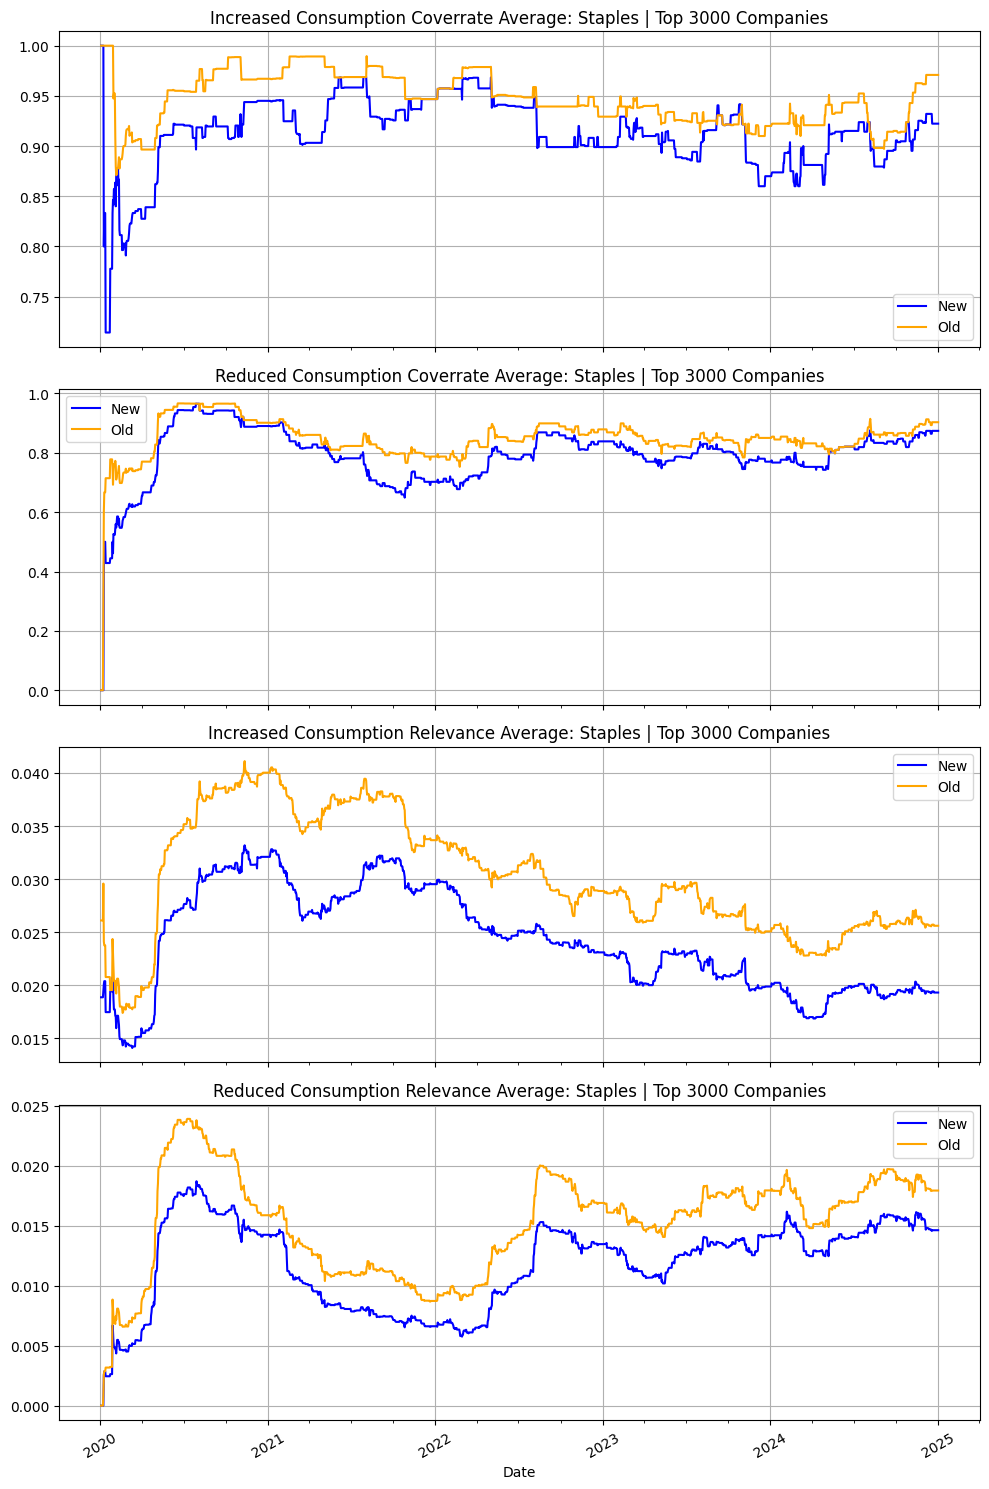

The data file committed next to this chart (first rows):
DATE_ROLLING, INCREASED_CONSUMPTION_COVERRATE_FILT_AVE…, REDUCED_CONSUMPTION_COVERRATE_FILT_AVERA…, INCREASED_CONSUMPTION_REL_FILT_AVERAGE_N…, REDUCED_CONSUMPTION_REL_FILT_AVERAGE_NEW, INCREASED_CONSUMPTION_COVERRATE_FILT_AVE…, REDUCED_CONSUMPTION_COVERRATE_FILT_AVERA…, INCREASED_CONSUMPTION_REL_FILT_AVERAGE_O…, REDUCED_CONSUMPTION_REL_FILT_AVERAGE_OLD
2024-03-03, 0.86, 0.76, 0.01749, 0.01446, 0.92, 0.84, 0.0233, 0.01723
2024-03-04, 0.86, 0.76, 0.01749, 0.01446, 0.92, 0.84, 0.0233, 0.01723
2024-03-05, 0.86, 0.76, 0.01749, 0.01446, 0.92, 0.84, 0.0233, 0.01723
2024-03-06, 0.8687, 0.7576, 0.01763, 0.01439, 0.9192, 0.8384, 0.02301, 0.01737
2024-03-07, 0.87, 0.76, 0.01745, 0.01421, 0.91, 0.82, 0.02291, 0.01689
2024-03-08, 0.898, 0.7551, 0.01791, 0.01409, 0.9286, 0.8163, 0.02338, 0.01667
2024-03-09, 0.898, 0.7551, 0.01791, 0.01409, 0.9286, 0.8163, 0.02338, 0.01667
2024-03-10, 0.898, 0.7551, 0.01791, 0.01409, 0.9286, 0.8163, 0.02338, 0.01667
2024-03-11, 0.898, 0.7551, 0.01791, 0.01409, 0.9286, 0.8265, 0.02333, 0.01672
2024-03-12, 0.8911, 0.7624, 0.01766, 0.01395, 0.9307, 0.8416, 0.02324, 0.01664
2024-03-13, 0.9, 0.77, 0.01734, 0.01389, 0.93, 0.85, 0.02301, 0.01645
2024-03-14, 0.8812, 0.7525, 0.01703, 0.01288, 0.9208, 0.8317, 0.02281, 0.01553
2024-03-15, 0.8812, 0.7525, 0.01703, 0.01288, 0.9208, 0.8317, 0.02281, 0.01553
2024-03-16, 0.8812, 0.7525, 0.01703, 0.01288, 0.9208, 0.8317, 0.02281, 0.01553
2024-03-17, 0.8812, 0.7525, 0.01703, 0.01288, 0.9208, 0.8317, 0.02281, 0.01553
2024-03-18, 0.8812, 0.7525, 0.01703, 0.01288, 0.9208, 0.8317, 0.02281, 0.01553
2024-03-19, 0.8812, 0.7525, 0.01703, 0.01288, 0.9208, 0.8317, 0.02281, 0.01553
2024-03-20, 0.8812, 0.7525, 0.01691, 0.01255, 0.9208, 0.8317, 0.02282, 0.01495
2024-03-21, 0.8812, 0.7525, 0.01691, 0.01255, 0.9208, 0.8317, 0.02282, 0.01495
2024-03-22, 0.8812, 0.7525, 0.01691, 0.01255, 0.9208, 0.8317, 0.02282, 0.01495
2024-03-23, 0.8812, 0.7525, 0.01691, 0.01255, 0.9208, 0.8317, 0.02282, 0.01495
2024-03-24, 0.8812, 0.7525, 0.01691, 0.01255, 0.9208, 0.8317, 0.02282, 0.01495
2024-03-25, 0.8812, 0.7525, 0.01691, 0.01255, 0.9208, 0.8317, 0.02282, 0.01495
2024-03-26, 0.8812, 0.7525, 0.01701, 0.01246, 0.9208, 0.8317, 0.02307, 0.0148
2024-03-27, 0.8812, 0.7525, 0.01701, 0.01246, 0.9208, 0.8317, 0.02307, 0.0148
2024-03-28, 0.8812, 0.7525, 0.01701, 0.01246, 0.9208, 0.8317, 0.02307, 0.0148
2024-03-29, 0.8812, 0.7525, 0.01701, 0.01246, 0.9208, 0.8317, 0.02307, 0.0148
2024-03-30, 0.8812, 0.7525, 0.01701, 0.01246, 0.9208, 0.8317, 0.02307, 0.0148
2024-03-31, 0.8812, 0.7525, 0.01701, 0.01246, 0.9208, 0.8317, 0.02307, 0.0148
2024-04-01, 0.8812, 0.7525, 0.01701, 0.01246, 0.9208, 0.8317, 0.02307, 0.0148
2024-04-02, 0.8812, 0.7525, 0.01701, 0.01246, 0.9208, 0.8317, 0.02307, 0.0148
2024-04-03, 0.8812, 0.7525, 0.01701, 0.01246, 0.9208, 0.8317, 0.02307, 0.0148
2024-04-04, 0.8812, 0.7525, 0.01688, 0.01292, 0.9208, 0.8317, 0.02305, 0.01514
2024-04-05, 0.8812, 0.7525, 0.01688, 0.01292, 0.9208, 0.8317, 0.02305, 0.01514
2024-04-06, 0.8812, 0.7525, 0.01688, 0.01292, 0.9208, 0.8317, 0.02305, 0.01514
2024-04-07, 0.8812, 0.7525, 0.01688, 0.01292, 0.9208, 0.8317, 0.02305, 0.01514
2024-04-08, 0.8812, 0.7525, 0.01688, 0.01292, 0.9208, 0.8317, 0.02305, 0.01514
2024-04-09, 0.8812, 0.7525, 0.01697, 0.01293, 0.9208, 0.8317, 0.02307, 0.01515
2024-04-10, 0.8812, 0.7426, 0.01698, 0.01284, 0.9208, 0.8317, 0.02287, 0.01515
2024-04-11, 0.8812, 0.7525, 0.01702, 0.01287, 0.9208, 0.8218, 0.02288, 0.01513
2024-04-12, 0.8812, 0.7525, 0.01702, 0.01287, 0.9208, 0.8218, 0.02288, 0.01513
2024-04-13, 0.8812, 0.7525, 0.01702, 0.01287, 0.9208, 0.8218, 0.02288, 0.01513
2024-04-14, 0.8812, 0.7525, 0.01702, 0.01287, 0.9208, 0.8218, 0.02288, 0.01513
2024-04-15, 0.8812, 0.7525, 0.01702, 0.01287, 0.9208, 0.8218, 0.02288, 0.01513
2024-04-16, 0.8812, 0.7525, 0.01702, 0.01287, 0.9208, 0.8218, 0.02288, 0.01513
2024-04-17, 0.8812, 0.7525, 0.01702, 0.01287, 0.9208, 0.8218, 0.02288, 0.01513
2024-04-18, 0.8812, 0.7525, 0.01702, 0.01287, 0.9208, 0.8218, 0.02288, 0.01513
2024-04-19, 0.8812, 0.7525, 0.01703, 0.01291, 0.9208, 0.8218, 0.02293, 0.01525
2024-04-20, 0.8812, 0.7525, 0.01703, 0.01291, 0.9208, 0.8218, 0.02293, 0.01525
2024-04-21, 0.8812, 0.7525, 0.01703, 0.01291, 0.9208, 0.8218, 0.02293, 0.01525
2024-04-22, 0.8812, 0.7525, 0.01703, 0.01291, 0.9208, 0.8218, 0.02293, 0.01525
2024-04-23, 0.8812, 0.7525, 0.01707, 0.01296, 0.9208, 0.8317, 0.02284, 0.01528
2024-04-24, 0.8713, 0.7525, 0.01705, 0.01286, 0.9208, 0.8317, 0.02285, 0.01528
2024-04-25, 0.8614, 0.7426, 0.01709, 0.01266, 0.9208, 0.8218, 0.02288, 0.01511
2024-04-26, 0.8614, 0.7426, 0.0173, 0.01252, 0.9208, 0.8218, 0.02289, 0.01495
2024-04-27, 0.8614, 0.7426, 0.0173, 0.01252, 0.9208, 0.8218, 0.02289, 0.01495
2024-04-28, 0.8614, 0.7426, 0.0173, 0.01252, 0.9208, 0.8218, 0.02289, 0.01495
2024-04-29, 0.8713, 0.7426, 0.01743, 0.01248, 0.9307, 0.8119, 0.02302, 0.01491
2024-04-30, 0.8713, 0.7426, 0.01729, 0.01246, 0.9307, 0.8119, 0.02283, 0.01493
2024-05-01, 0.8911, 0.7426, 0.01753, 0.01281, 0.9406, 0.8119, 0.02279, 0.01542
... 1,768 more rows
